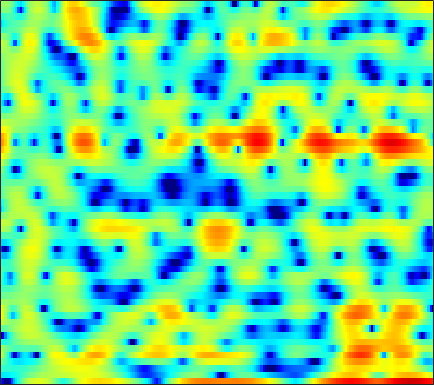

Source data for this figure (header and first rows):
-12.958, -15.162, -19.876, -21.772, -16.644, -11.28, -7.6764, -5.6144, -3.4338, -1.7171, -0.33426, 0.52602, 1.4705, 2.2153, 2.648, 3.0714, 3.3409, 3.4379, 3.4436, 3.2988, 2.993, 2.6636, 2.0888, 1.323
-5.392, -5.374, -5.316, -5.197, -5.045, -4.753, -4.349, -3.985, -3.435, -2.839, -2.233, -1.787, -1.215, -0.6838, -0.3156, 0.1309, 0.5226, 0.7809, 1.076, 1.323, 1.525, 1.649, 1.783, 1.893
-2.74, -2.838, -2.969, -3.091, -3.167, -3.232, -3.251, -3.226, -3.142, -2.999, -2.798, -2.612, -2.322, -1.987, -1.707, -1.31, -0.8937, -0.5749, -0.1469, 0.2779, 0.6894, 0.9913, 1.373, 1.734
-0.5114, -1.124, -2.041, -3.009, -3.732, -4.604, -5.266, -5.566, -5.715, -5.624, -5.397, -5.189, -4.914, -4.62, -4.365, -3.932, -3.351, -2.805, -1.946, -1.017, -0.07175, 0.6071, 1.443, 2.175
2.249, 1.068, -0.9106, -3.516, -6.112, -11.01, -17.06, -14.98, -10.11, -7.294, -5.83, -5.364, -5.511, -6.54, -8.193, -12.47, -27.17, -17.99, -8.612, -4.018, -1.048, 0.5822, 2.223, 3.389
1.236, 0.6769, -0.07523, -0.7704, -1.249, -1.724, -1.986, -2.028, -1.937, -1.764, -1.591, -1.492, -1.466, -1.532, -1.618, -1.721, -1.644, -1.416, -0.8897, -0.1861, 0.5875, 1.132, 1.736, 2.156
-3.632, -3.725, -3.481, -2.978, -2.527, -1.889, -1.293, -0.8817, -0.3827, 0.03628, 0.3821, 0.5946, 0.8164, 0.9674, 1.056, 1.147, 1.216, 1.258, 1.299, 1.315, 1.312, 1.282, 1.187, 1.028
-22.66, -15.19, -8.992, -5.56, -3.791, -2.048, -0.758, -0.0001298, 0.8002, 1.422, 1.895, 2.156, 2.398, 2.534, 2.577, 2.542, 2.417, 2.262, 1.982, 1.621, 1.169, 0.7867, 0.2059, -0.4215
-1.276, -1.355, -1.153, -0.7194, -0.3021, 0.2846, 0.8487, 1.249, 1.728, 2.132, 2.443, 2.62, 2.762, 2.782, 2.715, 2.51, 2.152, 1.792, 1.184, 0.4087, -0.5463, -1.39, -2.681, -4.143
2.706, 2.186, 1.546, 1.008, 0.7095, 0.5046, 0.5701, 0.7853, 1.212, 1.698, 2.136, 2.382, 2.586, 2.611, 2.505, 2.195, 1.707, 1.232, 0.435, -0.5416, -1.736, -2.785, -4.527, -6.836
4.414, 3.255, 1.327, -1.264, -3.724, -7.088, -6.899, -4.457, -1.48, 0.6151, 2.001, 2.668, 3.134, 3.18, 2.962, 2.394, 1.546, 0.7598, -0.383, -1.44, -2.231, -2.622, -3.006, -3.293
3.836, 3.041, 1.724, 0.1432, -1.075, -2.271, -2.27, -1.495, -0.1285, 1.092, 1.95, 2.33, 2.453, 2.14, 1.608, 0.4034, -1.479, -3.493, -7.56, -15.28, -18.75, -11.26, -6.452, -3.728
1.089, 1.071, 0.9361, 0.7667, 0.6584, 0.5789, 0.6099, 0.7078, 0.8926, 1.077, 1.19, 1.188, 1.029, 0.6648, 0.2307, -0.5612, -1.555, -2.389, -3.503, -4.318, -4.482, -4.144, -3.265, -2.215
-1.147, -0.8977, -0.6544, -0.4723, -0.3508, -0.1827, 0.0006068, 0.149, 0.329, 0.4961, 0.6053, 0.6324, 0.5833, 0.4271, 0.2495, -0.05446, -0.4079, -0.6688, -0.9734, -1.169, -1.212, -1.134, -0.9089, -0.5654
-2.195, -2.193, -2.23, -2.219, -2.129, -1.855, -1.409, -1.013, -0.4473, 0.06774, 0.4812, 0.6954, 0.8589, 0.87, 0.7799, 0.5636, 0.2386, -0.04315, -0.3954, -0.6611, -0.793, -0.7729, -0.5703, -0.2237
-2.469, -3.401, -4.996, -6.726, -7.492, -6.771, -4.675, -3.025, -1.134, 0.2919, 1.312, 1.833, 2.22, 2.278, 2.109, 1.605, 0.8009, 0.001078, -1.295, -2.681, -3.699, -3.838, -3.071, -1.708
-1.887, -3.072, -5.245, -8.051, -9.788, -8.609, -5.188, -2.932, -0.5973, 1.093, 2.266, 2.853, 3.268, 3.288, 3.042, 2.334, 1.147, -0.1448, -2.608, -6.407, -12.6, -14.83, -8.406, -4.06
-1.899, -2.173, -2.496, -2.649, -2.549, -2.102, -1.345, -0.6393, 0.3261, 1.196, 1.912, 2.298, 2.606, 2.654, 2.51, 2.079, 1.384, 0.7233, -0.286, -1.294, -2.067, -2.346, -2.29, -1.877
-3.195, -3.233, -3.116, -2.772, -2.354, -1.645, -0.8287, -0.1932, 0.6431, 1.412, 2.042, 2.406, 2.73, 2.861, 2.833, 2.628, 2.239, 1.853, 1.236, 0.5312, -0.1809, -0.7059, -1.361, -1.926
-6.947, -7.548, -7.582, -6.495, -5.232, -3.404, -1.696, -0.5615, 0.7396, 1.813, 2.645, 3.132, 3.59, 3.837, 3.881, 3.768, 3.448, 3.066, 2.365, 1.458, 0.3053, -0.7352, -2.358, -4.211
-11.72, -15.99, -22.16, -13.17, -8.902, -5.181, -2.572, -1.065, 0.5093, 1.729, 2.692, 3.262, 3.836, 4.2, 4.33, 4.305, 4.062, 3.712, 3.014, 2.008, 0.6395, -0.6587, -2.903, -6.008
-6.086, -6.145, -5.904, -5.149, -4.38, -3.205, -2.064, -1.288, -0.3156, 0.5594, 1.383, 1.941, 2.597, 3.118, 3.403, 3.599, 3.559, 3.377, 2.929, 2.219, 1.278, 0.4357, -0.8753, -2.286
-2.176, -1.953, -1.785, -1.722, -1.773, -1.942, -2.236, -2.478, -2.653, -2.388, -1.584, -0.7197, 0.5041, 1.597, 2.242, 2.86, 3.147, 3.181, 2.977, 2.553, 1.945, 1.378, 0.5757, -0.2433
1.321, 1.341, 1.179, 0.7266, 0.184, -1.004, -2.931, -5.167, -10.46, -19.08, -9.269, -4.878, -1.311, 0.9203, 2.032, 2.961, 3.419, 3.474, 3.225, 2.67, 1.856, 1.15, 0.1902, -0.6794
2.203, 2.223, 2.176, 1.941, 1.627, 0.9486, -0.004673, -0.8557, -1.897, -2.236, -1.498, -0.5187, 0.8585, 1.974, 2.584, 3.018, 3.058, 2.806, 2.111, 0.9473, -0.7436, -2.376, -5.086, -7.778
-0.8047, -0.2361, 0.4898, 1.08, 1.375, 1.628, 1.723, 1.742, 1.763, 1.826, 1.958, 2.103, 2.296, 2.42, 2.425, 2.285, 1.893, 1.435, 0.5384, -0.7386, -2.499, -4.258, -7.309, -10.75
-6.26, -3.986, -1.829, -0.3073, 0.5337, 1.353, 1.899, 2.168, 2.376, 2.442, 2.391, 2.286, 2.057, 1.742, 1.442, 0.9975, 0.5135, 0.1305, -0.4117, -0.9854, -1.616, -2.078, -2.653, -3.029
-4.627, -3.174, -1.488, -0.1575, 0.6386, 1.435, 1.969, 2.208, 2.324, 2.227, 1.922, 1.548, 0.8719, 0.008276, -0.7166, -1.709, -2.496, -2.835, -2.849, -2.496, -1.968, -1.562, -1.056, -0.6234
-1.678, -0.987, -0.0944, 0.7003, 1.201, 1.707, 2.026, 2.135, 2.096, 1.823, 1.284, 0.6688, -0.4949, -2.168, -3.873, -7.083, -11.76, -14.41, -10.67, -6.465, -3.631, -2.132, -0.6549, 0.3873
-1.58, -0.9208, -0.2062, 0.3498, 0.6643, 0.9604, 1.133, 1.179, 1.126, 0.9139, 0.5055, 0.05931, -0.7886, -1.984, -3.126, -4.946, -6.645, -7.146, -6.116, -4.147, -2.225, -1.029, 0.2322, 1.152
-2.189, -1.701, -1.301, -1.132, -1.104, -1.118, -1.136, -1.115, -1.031, -0.8988, -0.7721, -0.7213, -0.7289, -0.8327, -0.9546, -1.093, -1.137, -1.033, -0.6858, -0.149, 0.4743, 0.9375, 1.482, 1.889
-1.582, -1.711, -2.18, -2.974, -3.74, -4.846, -5.691, -5.844, -5.274, -4.158, -2.946, -2.139, -1.236, -0.5212, -0.09285, 0.378, 0.7729, 1.045, 1.379, 1.703, 1.99, 2.175, 2.358, 2.447
0.08883, -0.5909, -1.893, -3.776, -5.77, -9.821, -18.2, -30.09, -12.96, -7.741, -4.737, -3.162, -1.61, -0.4768, 0.1872, 0.8648, 1.388, 1.697, 2.007, 2.23, 2.369, 2.425, 2.427, 2.366
2.393, 1.65, 0.4294, -1.04, -2.288, -3.971, -5.301, -5.683, -5.252, -4.144, -2.923, -2.062, -1.08, -0.2945, 0.1871, 0.6987, 1.08, 1.29, 1.476, 1.547, 1.516, 1.423, 1.23, 0.9722
4.833, 4.155, 3.128, 2.003, 1.161, 0.1206, -0.6911, -1.105, -1.378, -1.391, -1.225, -1.052, -0.8163, -0.5912, -0.4563, -0.2611, -0.09636, -0.002206, 0.07366, 0.02366, -0.2001, -0.5052, -1.09, -1.889
7.173, 6.382, 5.102, 3.605, 2.405, 0.8525, -0.3957, -0.9953, -1.319, -1.334, -1.303, -1.399, -1.713, -2.194, -2.553, -2.84, -2.705, -2.392, -1.948, -1.692, -1.823, -2.224, -3.248, -4.876
8.942, 7.98, 6.238, 3.841, 1.463, -2.874, -8.798, -10.1, -5.995, -3.281, -2.192, -2.17, -3.16, -5.562, -8.593, -14.18, -11.14, -7.357, -4.396, -2.947, -2.575, -2.877, -3.958, -5.678
8.064, 7.277, 5.856, 3.98, 2.257, -0.3598, -2.648, -3.321, -2.77, -1.835, -1.379, -1.465, -2.199, -3.599, -4.857, -6.107, -5.785, -4.837, -3.628, -2.992, -3.068, -3.638, -5.131, -7.754
5.209, 4.803, 4.116, 3.306, 2.647, 1.809, 1.106, 0.7197, 0.3976, 0.1891, -0.006331, -0.2076, -0.567, -0.9896, -1.318, -1.688, -1.923, -2.041, -2.176, -2.446, -2.924, -3.454, -4.414, -5.577
2.42, 2.314, 2.126, 1.903, 1.728, 1.518, 1.334, 1.224, 1.112, 1.013, 0.8994, 0.7853, 0.5913, 0.3531, 0.1361, -0.166, -0.501, -0.775, -1.167, -1.594, -2.064, -2.42, -2.89, -3.281
-0.1928, -0.1298, -0.04227, 0.07218, 0.2153, 0.4636, 0.769, 1.005, 1.289, 1.525, 1.668, 1.711, 1.683, 1.539, 1.364, 1.052, 0.6483, 0.2984, -0.2412, -0.8167, -1.404, -1.833, -2.311, -2.64
-2.871, -2.987, -3.145, -2.983, -2.53, -1.557, -0.3862, 0.4618, 1.437, 2.176, 2.676, 2.903, 3.015, 2.931, 2.761, 2.377, 1.848, 1.354, 0.576, -0.3567, -1.425, -2.28, -3.402, -4.25
-5.1, -6.5, -9.916, -14.08, -11.35, -5.707, -1.972, -0.004439, 1.859, 3.083, 3.821, 4.113, 4.203, 4.024, 3.738, 3.195, 2.496, 1.865, 0.8758, -0.3717, -2.019, -3.657, -6.784, -11.87
-3.766, -4.367, -5.423, -5.808, -4.882, -2.519, -0.1436, 1.3, 2.718, 3.61, 4.023, 4.04, 3.725, 3.069, 2.399, 1.406, 0.4221, -0.2045, -0.9165, -1.575, -2.381, -3.23, -4.638, -6.112
-1.67, -1.141, -0.505, 0.1795, 0.7623, 1.621, 2.455, 2.987, 3.493, 3.662, 3.434, 2.973, 1.921, 0.2807, -1.391, -4.248, -7.308, -8.335, -7.066, -5.151, -3.79, -3.127, -2.591, -2.23
-1.145, -0.2089, 0.8278, 1.688, 2.24, 2.851, 3.303, 3.52, 3.608, 3.42, 2.896, 2.249, 0.9723, -0.8854, -2.755, -6.067, -10.04, -11.33, -8.891, -6.107, -4.199, -3.202, -2.315, -1.745
-1.064, -0.1791, 0.833, 1.66, 2.166, 2.687, 3.042, 3.187, 3.199, 3.008, 2.595, 2.13, 1.307, 0.2841, -0.5635, -1.697, -2.624, -3.069, -3.26, -3.114, -2.833, -2.631, -2.436, -2.371
-0.8557, -0.1406, 0.7074, 1.417, 1.858, 2.324, 2.647, 2.795, 2.87, 2.798, 2.578, 2.322, 1.869, 1.314, 0.8479, 0.1996, -0.4272, -0.871, -1.407, -1.874, -2.3, -2.623, -3.05, -3.508
-0.6905, -0.03304, 0.7143, 1.318, 1.695, 2.1, 2.395, 2.562, 2.719, 2.779, 2.736, 2.633, 2.391, 2.033, 1.68, 1.118, 0.4637, -0.0723, -0.864, -1.717, -2.621, -3.324, -4.267, -5.185
-0.2732, 0.331, 0.9067, 1.298, 1.498, 1.716, 1.921, 2.099, 2.366, 2.64, 2.862, 2.966, 2.961, 2.77, 2.491, 1.933, 1.154, 0.4308, -0.7063, -2.033, -3.519, -4.697, -6.347, -7.992
1.054, 1.307, 1.34, 1.057, 0.6827, 0.1373, -0.1187, 0.0459, 0.7496, 1.751, 2.712, 3.27, 3.74, 3.846, 3.692, 3.15, 2.217, 1.245, -0.3747, -2.349, -4.629, -6.53, -9.25, -12.39
2.333, 2.15, 1.498, 0.1762, -1.424, -4.95, -11.04, -11.52, -4.725, -0.5021, 2.096, 3.358, 4.414, 4.854, 4.822, 4.318, 3.283, 2.129, 0.006116, -2.913, -6.815, -10.33, -14.42, -14.69
0.5658, 0.514, 0.1525, -0.6248, -1.499, -2.98, -4.074, -3.9, -2.29, -0.1756, 1.591, 2.595, 3.498, 3.932, 3.944, 3.564, 2.712, 1.745, -0.06221, -2.553, -5.802, -8.673, -11.53, -10.51
-3.526, -2.823, -2.177, -1.815, -1.688, -1.572, -1.415, -1.165, -0.6218, 0.06317, 0.7798, 1.286, 1.803, 2.115, 2.193, 2.058, 1.633, 1.139, 0.2703, -0.7618, -1.827, -2.501, -3.041, -3.047
-6.27, -4.846, -3.548, -2.745, -2.363, -2.026, -1.817, -1.667, -1.405, -1.052, -0.5801, -0.1831, 0.3458, 0.7918, 1.043, 1.218, 1.2, 1.063, 0.7528, 0.3377, -0.1114, -0.4014, -0.6645, -0.7248
-3.949, -3.149, -2.415, -2.067, -2.028, -2.275, -2.727, -3.138, -3.576, -3.528, -2.869, -2.109, -0.9573, 0.08261, 0.7009, 1.294, 1.621, 1.692, 1.577, 1.254, 0.7789, 0.3419, -0.2492, -0.7034
-0.1774, 0.05657, 0.1445, -0.08811, -0.5499, -1.669, -3.551, -5.729, -10.31, -14.31, -8.825, -5.231, -2.007, 0.1072, 1.203, 2.181, 2.71, 2.855, 2.726, 2.235, 1.35, 0.3801, -1.418, -3.871
0.7201, 0.86, 0.8726, 0.6237, 0.2145, -0.6626, -2.046, -3.364, -5.181, -5.925, -4.663, -3.123, -1.205, 0.266, 1.081, 1.815, 2.192, 2.269, 2.117, 1.644, 0.7886, -0.1398, -1.922, -4.496
